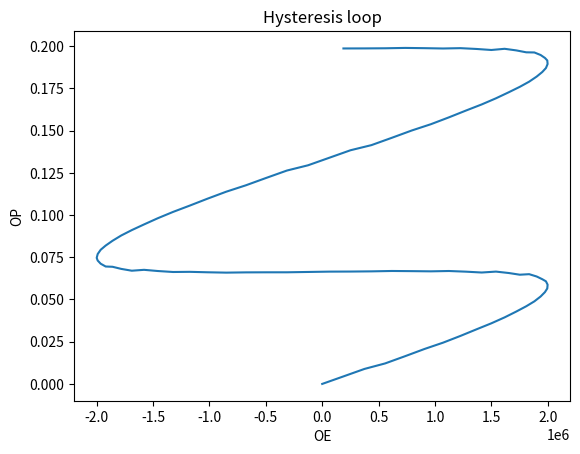

This chart was generated by the following Python code:
import math
import matplotlib.pyplot as plt
import numpy as np


def delta_func(e, pe):
    return np.sign(e - pe)


def cth(arg):
    return 1 / np.tanh(arg)


def p_inf(p_0, e):
    return p_s * (cth((e + alpha * p_0) / a) - a / (e + alpha * p_0))


def func_e(t):
    return E_MAX * math.sin(t)


# Обратимая часть
def func_p_e(e):
    return beta * e


# Необратимая часть
def func_p_o(p_0, t, pe):
    return (p_inf(p_0, func_e(t)) - p_0) / (delta_func(func_e(t), pe) * k - alpha * (p_inf(p_0, func_e(t)) - p_0))


def rk4(p_e, t, h, pe):
    """ Runge-Kutta 4 method """
    k1 = h * func_p_o(p_e, t, pe)
    k2 = h * func_p_o(p_e + 0.5 * k1, t + 0.5 * h, pe)
    k3 = h * func_p_o(p_e + 0.5 * k2, t + 0.5 * h, pe)
    k4 = h * func_p_o(p_e + k3, t + h, pe)
    return pe + ((k1 + 2 * k2 + 2 * k3 + k4) / 6)*100000


x = 0
p_s = 0.1  # [0.1,0.45]
beta = 1.2e-8  # [1.15e-8,1.32e-8]
a = 1e5  # [1e5,1e6]
alpha = 1e6  # [1e6,1e7]
k = 5e5  # [5e5,5e6]
E_MAX = 2e6

# t  in [0,3*math.pi]
t_start = 0
t_end = 3 * math.pi
n = 100
h = (t_end - t_start) / n

p_e_points = [0]
p_0_points = [0]
p_points = [0]
t_array = [0]
e_array = [0]
test_array = [1]

for i in range(1, n):
    p_0_points.append(rk4(x, i, h, p_0_points[i - 1]) )
    p_e_points.append(func_p_e(func_e(i * h)))
    t_array.append(h * i)
    e_array.append(func_e(i * h))
    p_points.append(p_0_points[i] + p_e_points[i])
for j in range(1, n):
    test_array.append(np.sign(2e6 * math.cos(j * h)))
fig, ax = plt.subplots()
ax.plot(e_array, p_points)

plt.xlabel("OE")
plt.ylabel("OP")
plt.title("Hysteresis loop")
plt.show()
